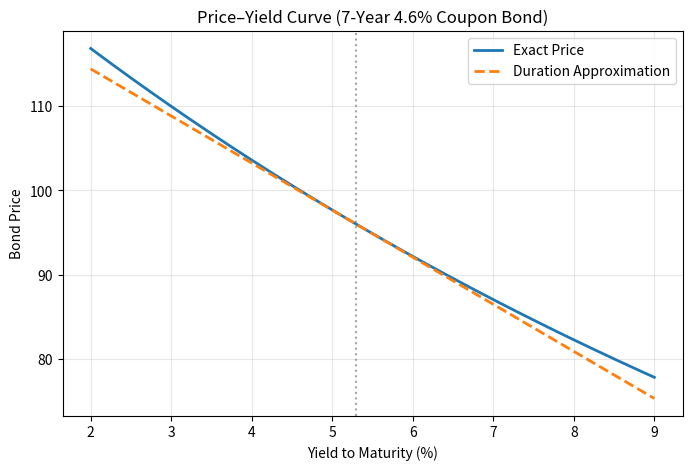

Source code (Python):
import numpy as np
import matplotlib.pyplot as plt

# ============================================================
# 可调参数：收益率变动幅度（基点）
# ============================================================
yield_change_bps = 100          # 基点，可改为其他值
delta_y = yield_change_bps / 10000  # 转换为小数 (例如 100bp -> 0.01)

# ============================================================
# 债券基本参数
# ============================================================
face_value = 100.0             # 面值
coupon_rate = 0.046            # 票息率（年化）
maturity = 7                   # 剩余期限（年）
current_yield = 0.053          # 当前到期收益率

# 现金流：每年付息一次，最后一期还本
coupon = face_value * coupon_rate
t = np.arange(1, maturity + 1)          # 现金流发生时间（年）
cash_flows = np.full(maturity, coupon)
cash_flows[-1] += face_value            # 最后一期加上本金

def bond_price(ytm):
    """计算精确价格"""
    discount = (1 + ytm) ** t
    pv = cash_flows / discount
    return np.sum(pv)

def macaulay_duration(ytm):
    """计算麦考利久期"""
    pv = cash_flows / (1 + ytm) ** t
    price = np.sum(pv)
    weighted_times = t * pv
    return np.sum(weighted_times) / price

def modified_duration(ytm):
    """计算修正久期（年复利）"""
    mac_dur = macaulay_duration(ytm)
    return mac_dur / (1 + ytm)

# ============================================================
# 在当前收益率 5.3% 处计算价格和修正久期
# ============================================================
P0 = bond_price(current_yield)
mod_dur = modified_duration(current_yield)

# ============================================================
# 生成收益率网格（2% 至 9%）
# ============================================================
yield_grid = np.linspace(0.02, 0.09, 200)   # 200个点使曲线平滑
exact_prices = np.array([bond_price(y) for y in yield_grid])

# 基于久期的近似：P_approx(y) = P0 * (1 - mod_dur * (y - y0))
approx_prices = P0 * (1 - mod_dur * (yield_grid - current_yield))

# ============================================================
# 计算 +100bp 情形（可调）
# ============================================================
y_up = current_yield + delta_y
price_up_exact = bond_price(y_up)

# 久期法估计的相对价格变化
# (P_approx - P0) / P0 = -mod_dur * delta_y
dur_approx_rel_change = -mod_dur * delta_y

# ============================================================
# 画图
# ============================================================
fig, ax = plt.subplots(figsize=(8, 5))
ax.plot(yield_grid * 100, exact_prices, label='Exact Price', linewidth=2)
ax.plot(yield_grid * 100, approx_prices, '--', label='Duration Approximation', linewidth=2)
ax.axvline(current_yield * 100, color='gray', linestyle=':', alpha=0.7)
ax.set_xlabel('Yield to Maturity (%)')
ax.set_ylabel('Bond Price')
ax.set_title('Price–Yield Curve (7-Year 4.6% Coupon Bond)')
ax.legend()
ax.grid(True, alpha=0.3)

# 保存图片
figure_filename = 'price_yield_curve.png'
fig.savefig(figure_filename, dpi=150, bbox_inches='tight')
plt.close(fig)

# ============================================================
# 汇总结果
# ============================================================
result = {
    'price_at_up100bp': round(price_up_exact, 6),
    'dur_approx_change_up100bp': round(dur_approx_rel_change, 6),
    'figure_path': figure_filename
}

# 可选：打印输出，方便教师查看
print("Result dictionary:")
for k, v in result.items():
    print(f"  {k}: {v}")
